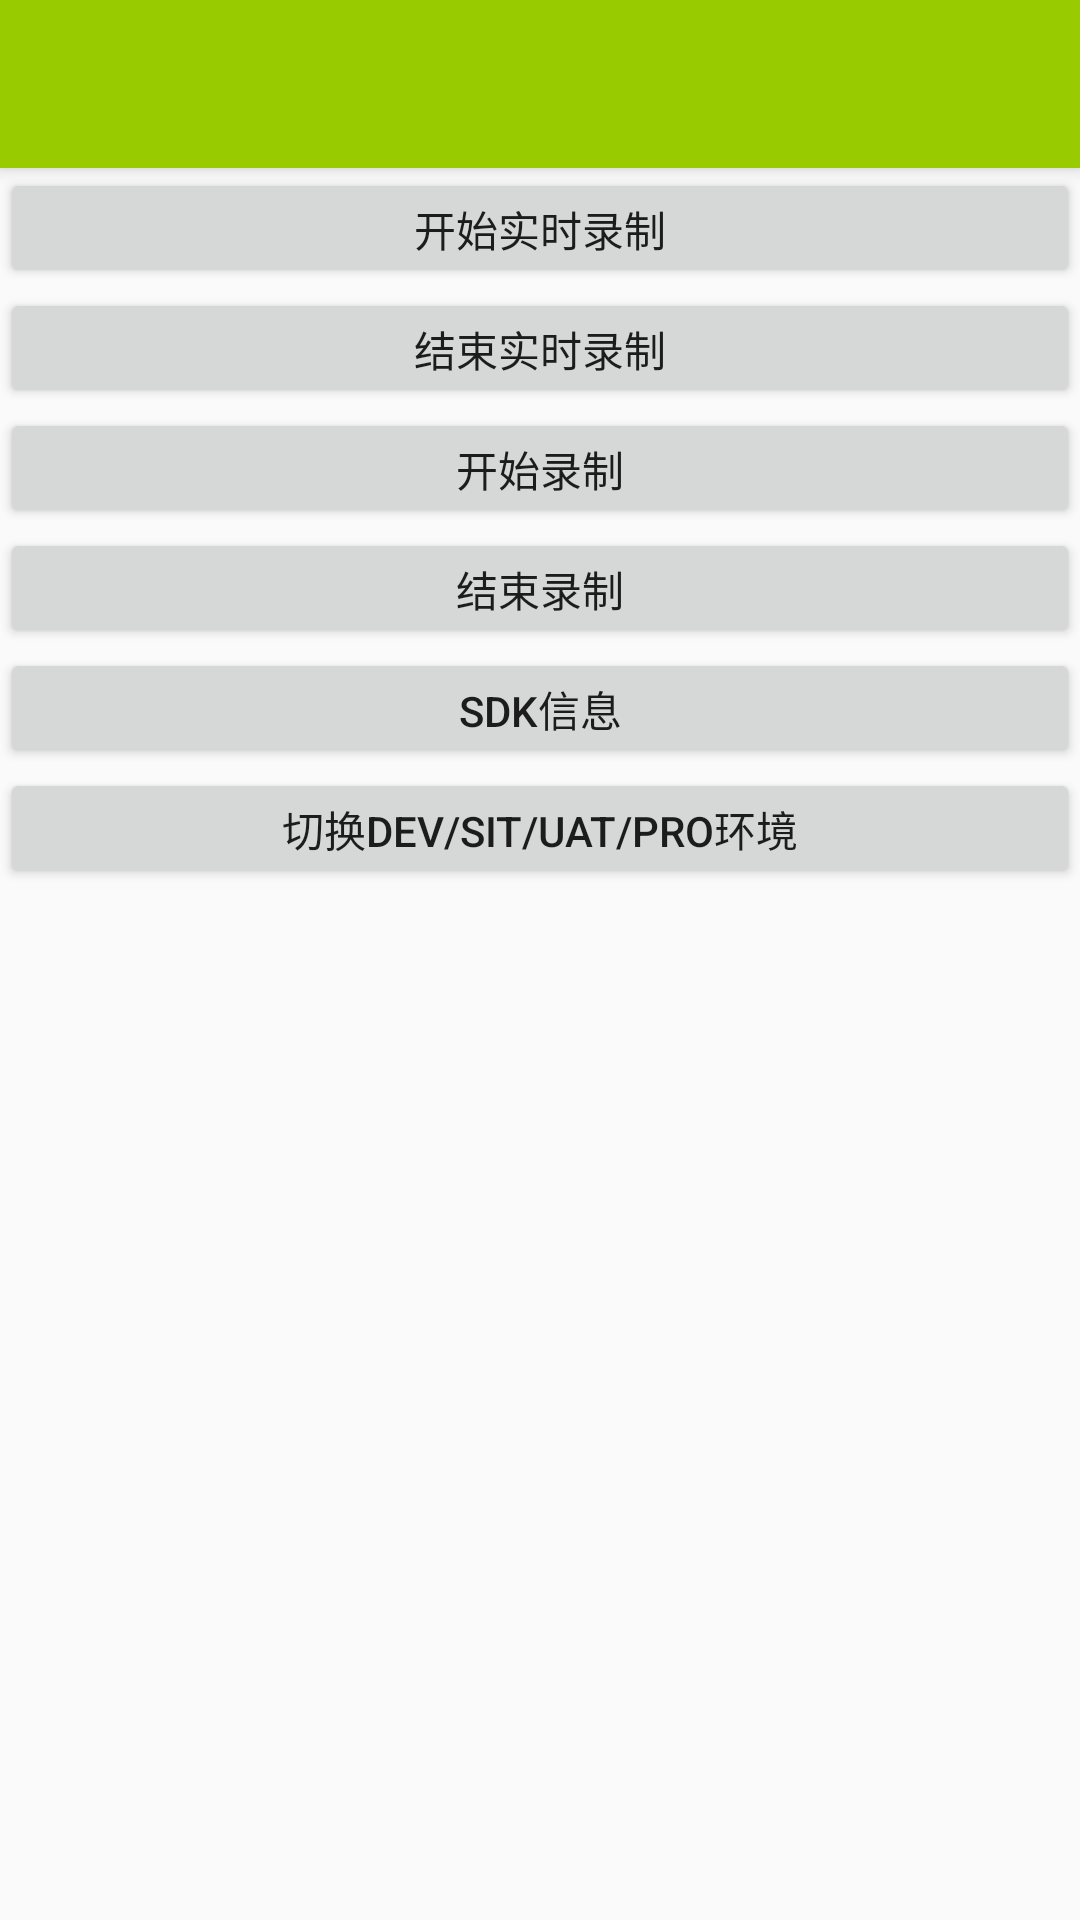

Android layout source for this screen:
<!-- AndroidManifest.xml: activity theme Theme.CibDemo -->
<!-- res/layout/activity_main.xml -->
<?xml version="1.0" encoding="utf-8"?>
<LinearLayout xmlns:android="http://schemas.android.com/apk/res/android"
    xmlns:tools="http://schemas.android.com/tools"
    xmlns:app="http://schemas.android.com/apk/res-auto"
    android:id="@+id/main"
    android:layout_width="match_parent"
    android:layout_height="match_parent"
    android:orientation="vertical"
    tools:context=".MainActivity">

    <androidx.appcompat.widget.Toolbar
        android:id="@+id/toolbar"
        android:layout_width="match_parent"
        android:layout_height="?attr/actionBarSize"
        android:background="@android:color/holo_green_light"
        android:elevation="4dp"
        android:theme="@style/ThemeOverlay.AppCompat.Dark.ActionBar"
        android:popupTheme="@style/ThemeOverlay.AppCompat.Light" />

    <Button
        android:padding="10dp"
        android:id="@+id/rt_start"
        android:textAlignment="center"
        android:text="开始实时录制"
        android:layout_width="match_parent"
        android:layout_height="40dp">
    </Button>

    <Button
        android:padding="10dp"
        android:id="@+id/rt_end"
        android:textAlignment="center"
        android:text="结束实时录制"
        android:layout_width="match_parent"
        android:layout_height="40dp">
    </Button>

    <Button
        android:padding="10dp"
        android:id="@+id/start"
        android:textAlignment="center"
        android:text="开始录制"
        android:layout_width="match_parent"
        android:layout_height="40dp">
    </Button>

    <Button
        android:padding="10dp"
        android:id="@+id/end"
        android:textAlignment="center"
        android:text="结束录制"
        android:layout_width="match_parent"
        android:layout_height="40dp">
    </Button>

    <Button
        android:id="@+id/sdk"
        android:padding="10dp"
        android:text="SDK信息"
        android:layout_width="match_parent"
        android:layout_height="40dp">
    </Button>

    <Button
        android:id="@+id/setting"
        android:padding="10dp"
        android:text="切换dev/sit/uat/pro环境"
        android:layout_width="match_parent"
        android:layout_height="40dp">
    </Button>

</LinearLayout>
<!-- resources referenced by this layout -->
<resources>
  <style name="Theme.CibDemo" parent="Theme.AppCompat.Light.NoActionBar" />
</resources>
